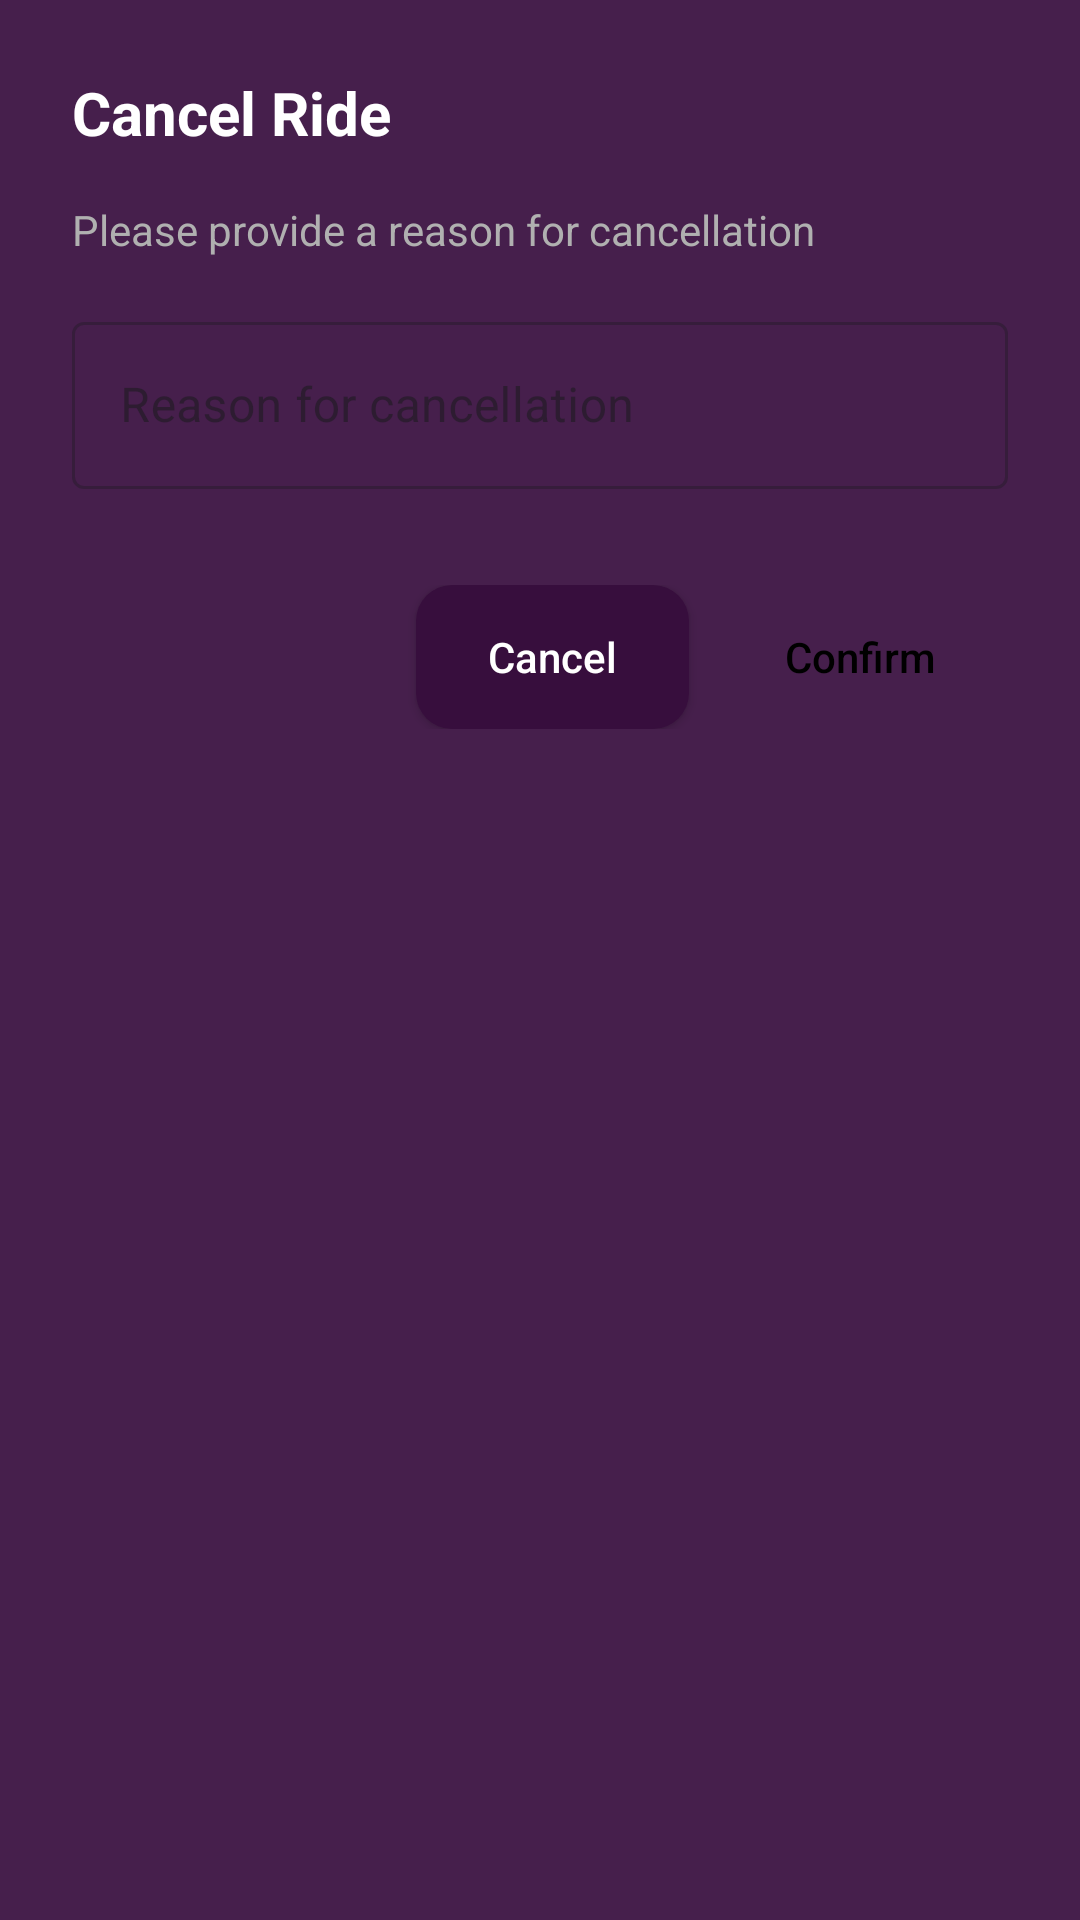

Reconstruct the res/layout file that produces this screen, plus the resources it refers to.
<!-- AndroidManifest.xml: application theme Theme.UberProject -->
<!-- res/layout/dialog_cancel_ride.xml -->
<?xml version="1.0" encoding="utf-8"?>
<LinearLayout xmlns:android="http://schemas.android.com/apk/res/android"
    android:layout_width="match_parent"
    android:layout_height="wrap_content"
    android:orientation="vertical"
    android:padding="24dp"
    android:background="#EB370E3D">

    <TextView
        android:layout_width="wrap_content"
        android:layout_height="wrap_content"
        android:text="@string/cancel_ride"
        android:textColor="#FFFFFF"
        android:textSize="20sp"
        android:textStyle="bold"
        android:layout_marginBottom="16dp" />

    <TextView
        android:layout_width="wrap_content"
        android:layout_height="wrap_content"
        android:text="@string/please_provide_a_reason_for_cancellation"
        android:textColor="#B0B0B0"
        android:textSize="14sp"
        android:layout_marginBottom="16dp" />

    <com.google.android.material.textfield.TextInputLayout
        android:layout_width="match_parent"
        android:layout_height="wrap_content"
        android:layout_marginBottom="16dp"
        style="@style/Widget.MaterialComponents.TextInputLayout.OutlinedBox">

        <com.google.android.material.textfield.TextInputEditText
            android:id="@+id/etCancelReason"
            android:layout_width="match_parent"
            android:layout_height="wrap_content"
            android:hint="@string/reason_for_cancellation"
            android:textColor="@color/text_light"
            android:textColorHint="@color/text_gray"
            android:inputType="text"
            android:maxLines="3"
            android:minLines="2" />
    </com.google.android.material.textfield.TextInputLayout>

    <LinearLayout
        android:layout_width="match_parent"
        android:layout_height="wrap_content"
        android:orientation="horizontal"
        android:gravity="end"
        android:layout_marginTop="16dp">

        <androidx.appcompat.widget.AppCompatButton
            android:id="@+id/btnDialogCancel"
            android:layout_width="wrap_content"
            android:layout_height="48dp"
            android:text="@string/cancel"
            android:textColor="#FFFFFF"
            android:background="@drawable/button_purple_rounded"
            android:textAllCaps="false"
            android:paddingStart="24dp"
            android:paddingEnd="24dp"
            android:layout_marginEnd="8dp" />

        <androidx.appcompat.widget.AppCompatButton
            android:id="@+id/btnDialogConfirm"
            android:layout_width="wrap_content"
            android:layout_height="48dp"
            android:text="@string/confirm"
            android:textColor="#000000"
            android:background="@drawable/button_yellow_rounded"
            android:textAllCaps="false"
            android:paddingStart="24dp"
            android:paddingEnd="24dp" />
    </LinearLayout>
</LinearLayout>
<!-- resources referenced by this layout -->
<resources>
  <color name="text_gray">#C0C0C0</color>
  <color name="text_light">#FFFFFF</color>
  <!-- drawable button_purple_rounded (drawable) -->
  <?xml version="1.0" encoding="utf-8"?>
  <shape xmlns:android="http://schemas.android.com/apk/res/android"
      android:shape="rectangle">
      <solid android:color="@color/purple_main"/>
      <corners android:radius="12dp"/>
  </shape>
  <string name="cancel">Cancel</string>
  <string name="cancel_ride">Cancel Ride</string>
  <string name="confirm">Confirm</string>
  <string name="please_provide_a_reason_for_cancellation">Please provide a reason for cancellation</string>
  <string name="reason_for_cancellation">Reason for cancellation</string>
  <style name="Theme.UberProject" parent="Base.Theme.UberProject" />
  <color name="purple_main">#370E3D</color>
  <style name="Base.Theme.UberProject" parent="Theme.Material3.DayNight.NoActionBar">
          
          
      </style>
</resources>
